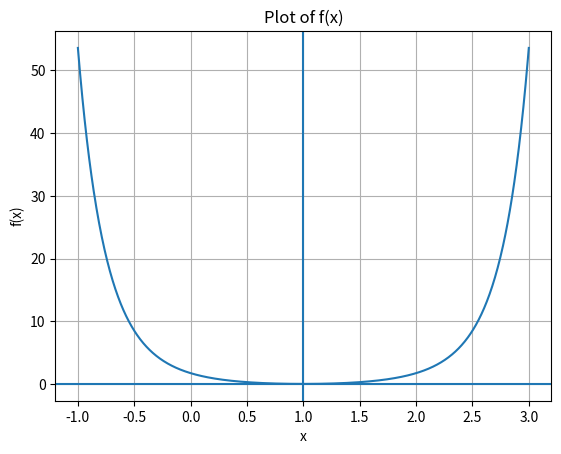
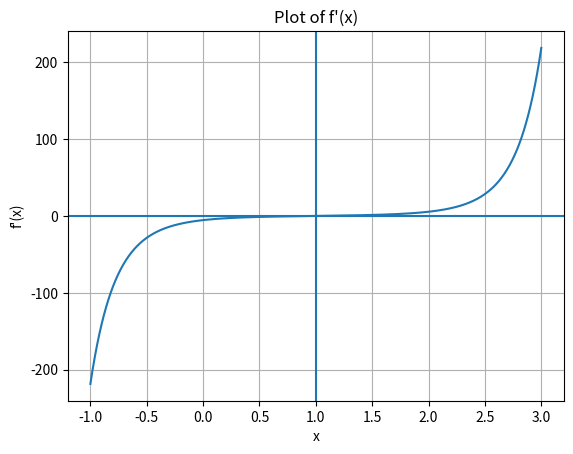
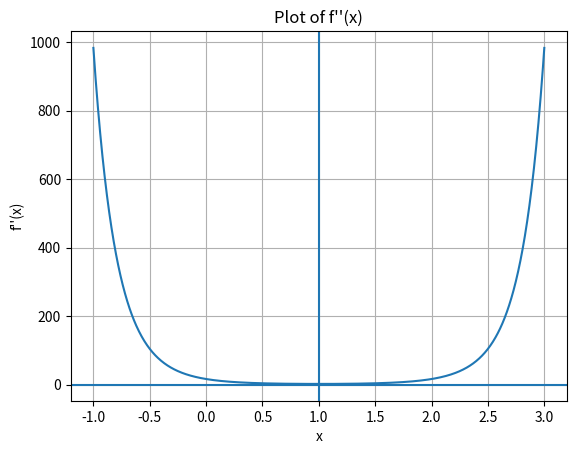

These figures' Python source, in order:
import numpy as np
import matplotlib.pyplot as plt

def f(x):
    return np.exp((x - 1)**2) - 1

def fp(x):
    return 2 * (x - 1) * np.exp((x - 1)**2)


def fpp(x):
    return (2 + 4 * (x - 1)**2) * np.exp((x - 1)**2)

x = np.linspace(-1, 3, 1000)

plt.figure()
plt.plot(x, f(x))
plt.axhline(0)
plt.axvline(1)
plt.xlabel("x")
plt.ylabel("f(x)")
plt.title("Plot of f(x)")
plt.grid()
plt.show()


plt.figure()
plt.plot(x, fp(x))
plt.axhline(0)
plt.axvline(1)
plt.xlabel("x")
plt.ylabel("f'(x)")
plt.title("Plot of f'(x)")
plt.grid()
plt.show()


plt.figure()
plt.plot(x, fpp(x))
plt.axhline(0)
plt.axvline(1)
plt.xlabel("x")
plt.ylabel("f''(x)")
plt.title("Plot of f''(x)")
plt.grid()
plt.show()


print("f(1)  =", f(1))
print("f'(1) =", fp(1))
print("f''(1) =", fpp(1))

print("\nSince f(1) = 0, f'(1) = 0 but f''(1) != 0,")
print("the multiplicity of the root x = 1 is 2.")
